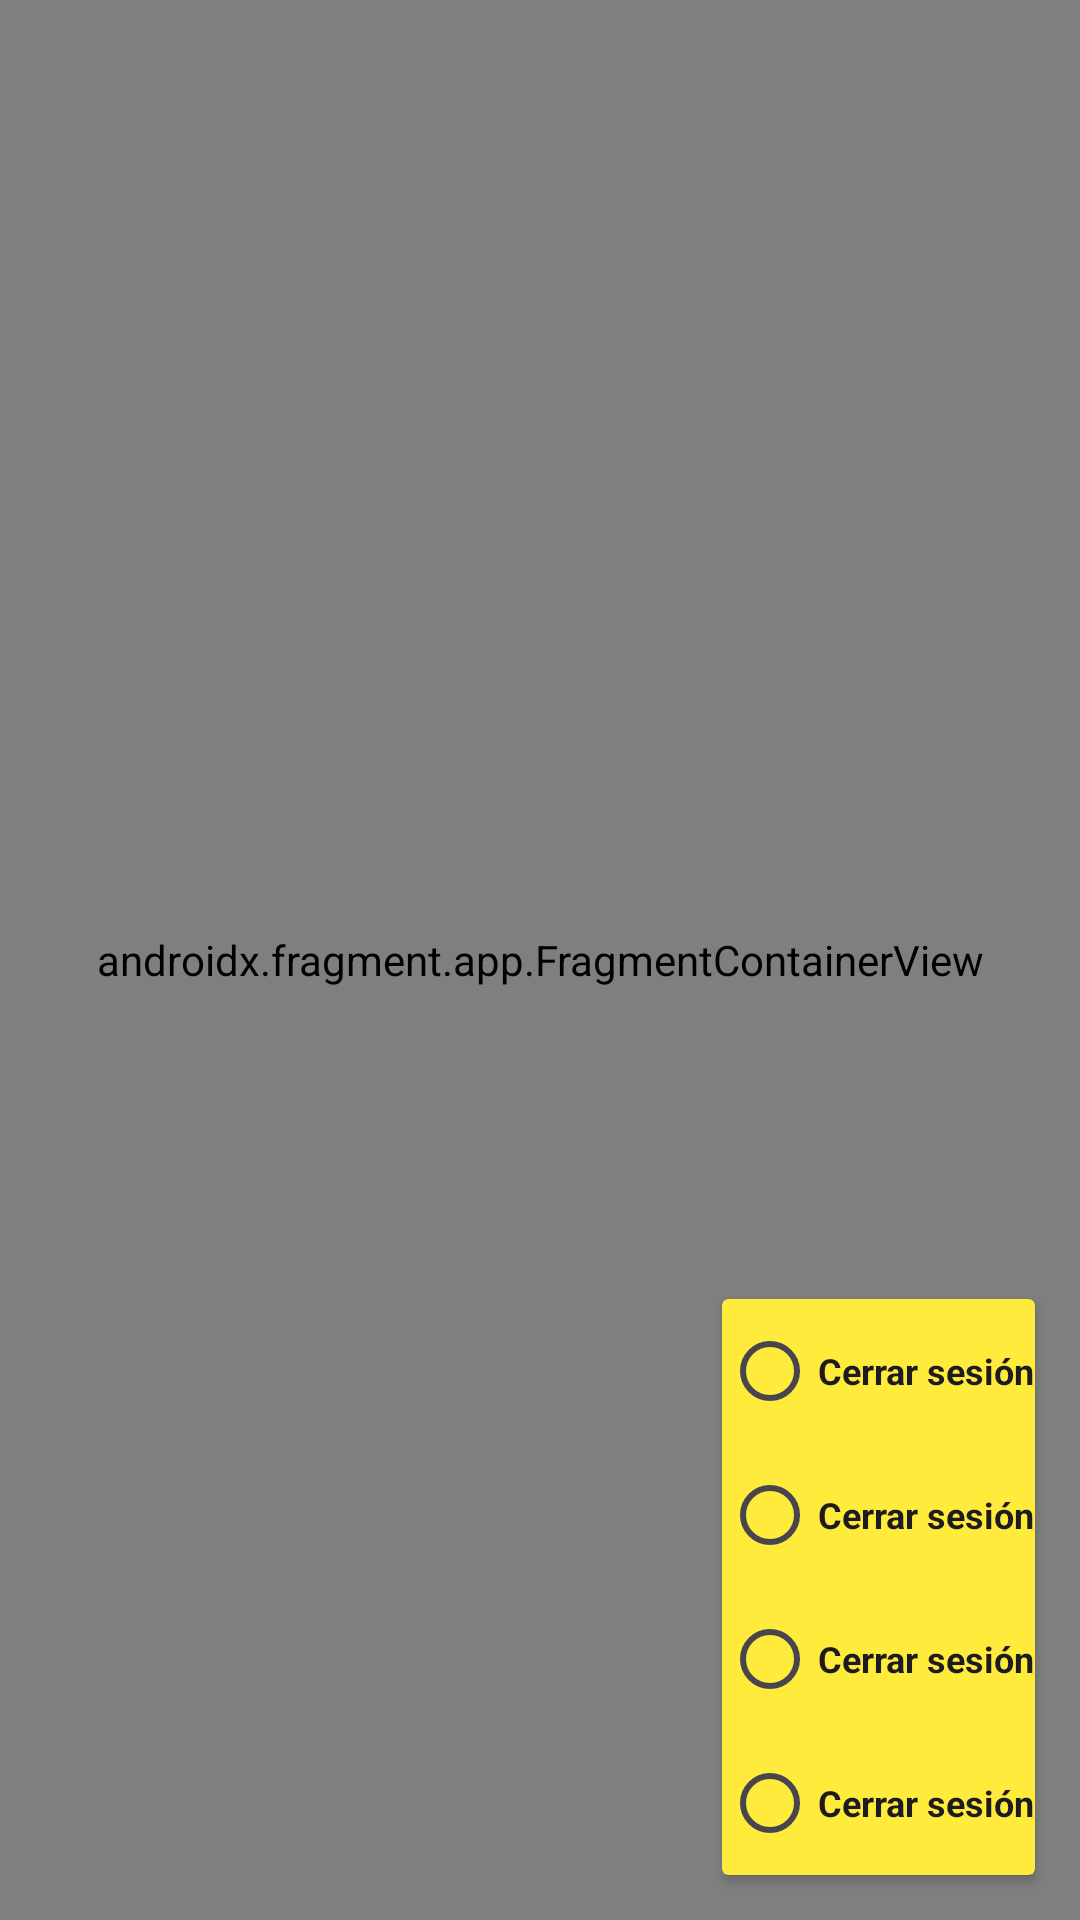

Android layout source for this screen:
<!-- AndroidManifest.xml: application theme Base.Theme.EuforiaGymApp -->
<!-- res/layout/fragment_maps.xml -->
<?xml version="1.0" encoding="utf-8"?>
<androidx.constraintlayout.widget.ConstraintLayout xmlns:android="http://schemas.android.com/apk/res/android"
    xmlns:app="http://schemas.android.com/apk/res-auto"
    xmlns:tools="http://schemas.android.com/tools"
    android:layout_width="match_parent"
    android:layout_height="match_parent"
    tools:context=".ui.fragments.sede.MapsFragment">

    <androidx.fragment.app.FragmentContainerView
        android:id="@+id/map"
        android:name="com.google.android.gms.maps.SupportMapFragment"
        android:layout_width="match_parent"
        android:layout_height="match_parent" />

    <androidx.cardview.widget.CardView
        android:layout_width="wrap_content"
        android:layout_height="wrap_content"
        android:layout_marginEnd="15dp"
        android:layout_marginBottom="15dp"
        android:backgroundTint="#FFEB3B"


        app:layout_constraintBottom_toBottomOf="parent"
        app:layout_constraintEnd_toEndOf="parent"
        tools:ignore="MissingConstraints">

        <RadioGroup
            android:id="@+id/radioGroup"
            android:layout_width="match_parent"
            android:layout_height="wrap_content"

            tools:ignore="MissingConstraints">

            <RadioButton
                android:id="@+id/rb_1"
                android:layout_width="match_parent"
                android:layout_height="match_parent"
                android:textSize="12dp"
                android:text="@string/logout"
                android:textAppearance="@style/TextAppearance.AppCompat.Medium"
                android:textColor="#1D1B20"
                android:textStyle="bold" />

            <RadioButton
                android:id="@+id/rb_2"
                android:layout_width="match_parent"
                android:layout_height="match_parent"
                android:textSize="12dp"
                android:text="@string/logout"
                android:textAppearance="@style/TextAppearance.AppCompat.Medium"
                android:textColor="#1D1B20"
                android:textStyle="bold" />

            <RadioButton
                android:id="@+id/rb_3"
                android:layout_width="match_parent"
                android:layout_height="match_parent"
                android:textSize="12dp"
                android:text="@string/logout"
                android:textAppearance="@style/TextAppearance.AppCompat.Medium"
                android:textColor="#1D1B20"
                android:textStyle="bold" />

            <RadioButton
                android:id="@+id/rb_4"
                android:layout_width="match_parent"
                android:layout_height="match_parent"
                android:textSize="12dp"
                android:text="@string/logout"
                android:textAppearance="@style/TextAppearance.AppCompat.Medium"
                android:textColor="#1D1B20"
                android:textStyle="bold" />

        </RadioGroup>

    </androidx.cardview.widget.CardView>


</androidx.constraintlayout.widget.ConstraintLayout>
<!-- resources referenced by this layout -->
<resources>
  <string name="logout">Cerrar sesión</string>
  <style name="Base.Theme.EuforiaGymApp" parent="Theme.Material3.DayNight.NoActionBar">
          
          <item name="android:statusBarColor">#00000000</item>
          <item name="windowNoTitle">true</item>
          <item name="windowActionBar">false</item>
  
          <item name="android:windowLightStatusBar">true</item>
      </style>
</resources>
